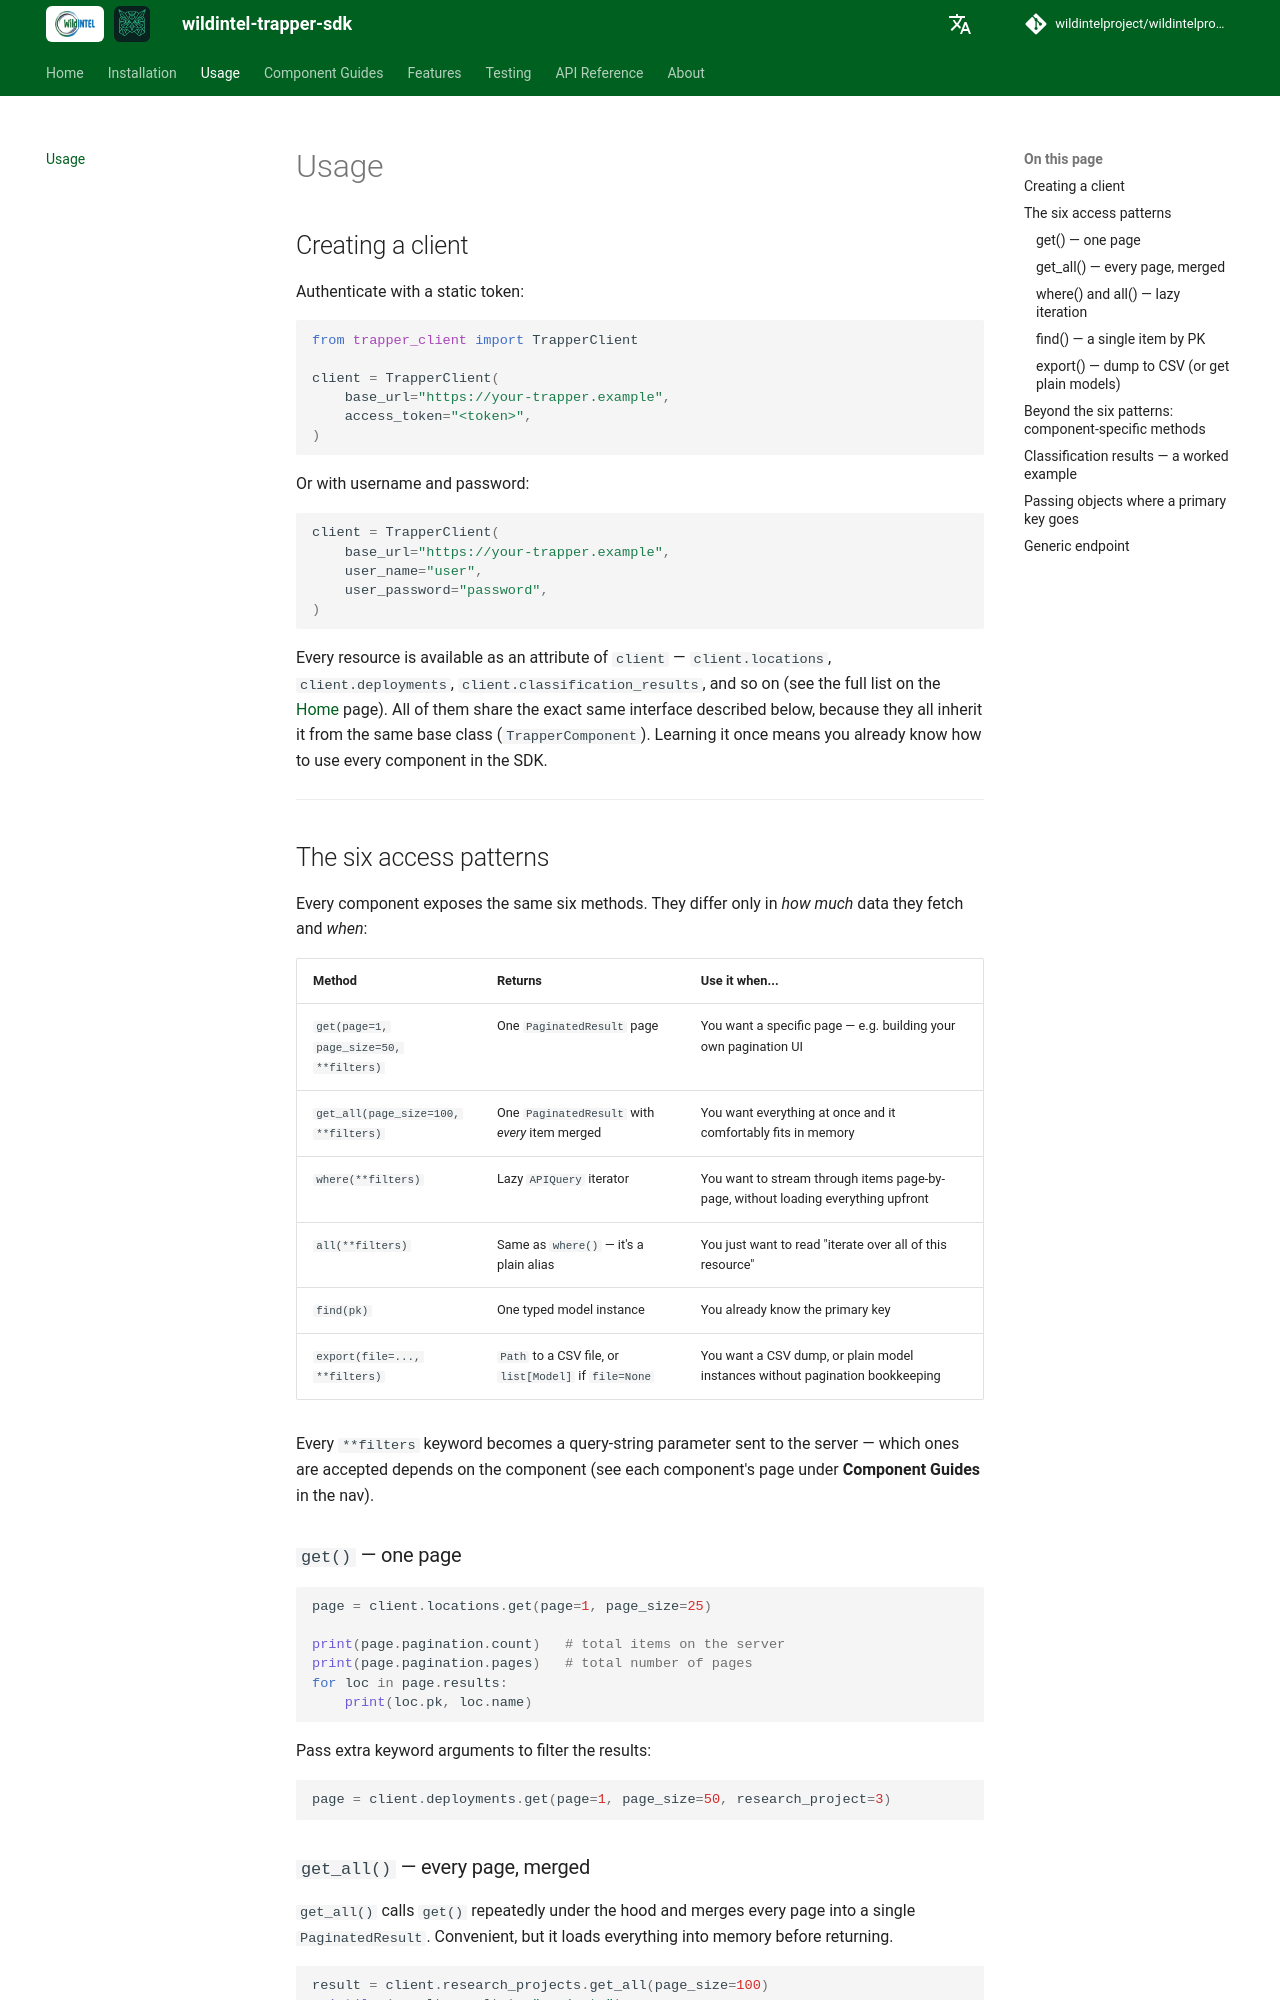

repository: wildintelproject/wildintelproject-trapper-sdk · page: usage/index.html · generator: mkdocs

# Usage

## Creating a client

Authenticate with a static token:

```python
from trapper_client import TrapperClient

client = TrapperClient(
    base_url="https://your-trapper.example",
    access_token="<token>",
)
```

Or with username and password:

```python
client = TrapperClient(
    base_url="https://your-trapper.example",
    user_name="user",
    user_password="password",
)
```

Every resource is available as an attribute of `client` — `client.locations`, `client.deployments`,
`client.classification_results`, and so on (see the full list on the [Home](index.md#available-resources)
page). All of them share the exact same interface described below, because they all inherit it from
the same base class (`TrapperComponent`). Learning it once means you already know how to use every
component in the SDK.

---

## The six access patterns

Every component exposes the same six methods. They differ only in *how much* data they fetch and
*when*:

| Method | Returns | Use it when... |
|---|---|---|
| `get(page=1, page_size=50, **filters)` | One `PaginatedResult` page | You want a specific page — e.g. building your own pagination UI |
| `get_all(page_size=100, **filters)` | One `PaginatedResult` with *every* item merged | You want everything at once and it comfortably fits in memory |
| `where(**filters)` | Lazy `APIQuery` iterator | You want to stream through items page-by-page, without loading everything upfront |
| `all(**filters)` | Same as `where()` — it's a plain alias | You just want to read "iterate over all of this resource" |
| `find(pk)` | One typed model instance | You already know the primary key |
| `export(file=..., **filters)` | `Path` to a CSV file, or `list[Model]` if `file=None` | You want a CSV dump, or plain model instances without pagination bookkeeping |

Every `**filters` keyword becomes a query-string parameter sent to the server — which ones are
accepted depends on the component (see each component's page under **Component Guides** in the nav).

### `get()` — one page

```python
page = client.locations.get(page=1, page_size=25)

print(page.pagination.count)   # total items on the server
print(page.pagination.pages)   # total number of pages
for loc in page.results:
    print(loc.pk, loc.name)
```

Pass extra keyword arguments to filter the results:

```python
page = client.deployments.get(page=1, page_size=50, research_project=3)
```

### `get_all()` — every page, merged

`get_all()` calls `get()` repeatedly under the hood and merges every page into a single
`PaginatedResult`. Convenient, but it loads everything into memory before returning.

```python
result = client.research_projects.get_all(page_size=100)
print(len(result.results), "projects")
```
